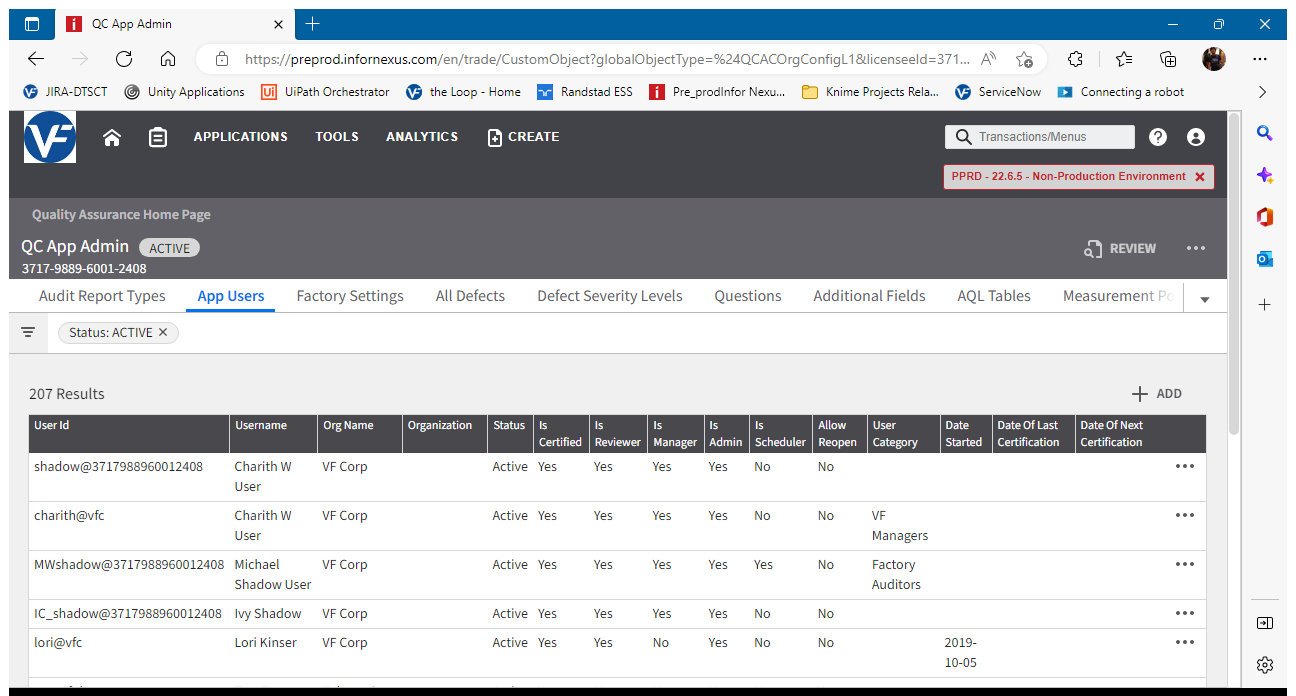
Task: User Details Maintenance in S2A_InforNexusQualityAssurance Platform_using Robotic Enterprise Framework
Workflow: Process(Autosaved)

Step 1: Use Browser Edge: QC App Admin in window 'QC App Admin' (msedge.exe)

Step 2 [else]: click (no picture)

Step 3: type "[CurrentRow("Infor User ID").ToString]" into 'User Id' (no picture)

Step 4: click on 'Apply' (no picture)

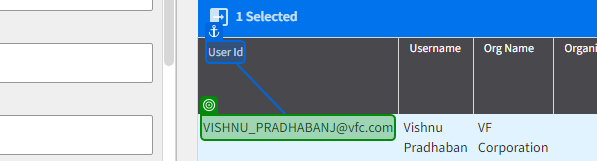
Step 5: get-text from 'User Id'